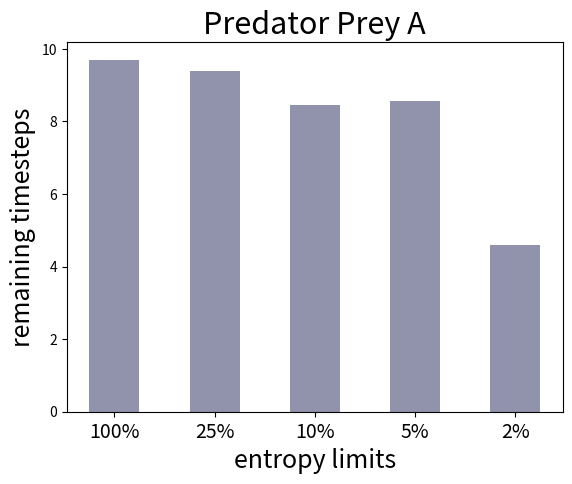
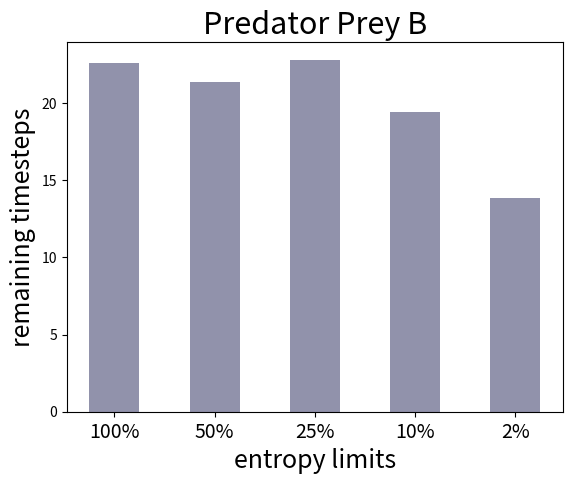

These charts were generated, in order, by the following Python code:
import numpy as np
import matplotlib.pyplot as plt
#import gym
#from textwrap import fill

'''
#the following is used for assist experiment 1
#datainput area
steps_1 = np.array([8.28,8.30,8.14,9.54,18.44])
entropy_1 = np.array([1.8,1.16,0.59,0.11])
steps_2 = np.array([23.81,24.34,23.95,59.52,59.99])
entropy_2 = np.array([1.76,1.09,0.32,0.09])
steps_3 = np.array([10.11,10.28,10.48,13.05,14.94])
entropy_3 = np.array([1.56,0.92,0.19,0.04])
steps_4 = np.array([15.65,15.11,16.33,23.1,23.39])
entropy_4 = np.array([1.55,0.89,0.21,0.12])
steps_5 = np.array([0.958,0.966,0.972,0.948,0.956])
entropy_5 = np.array([2.35,1.73,1.15,0.75])
steps_6 = np.array([0.90,0.90,0.90,0.90,0.87])
entropy_6 = np.array([1.51,0.91,0.30,0.07])
step_set = [steps_1,steps_2,steps_3,steps_4,steps_5,steps_6]
entropy_set = [entropy_1,entropy_2,entropy_3,entropy_4,entropy_5,entropy_6]
name_set = ['Treasure Hunt A', 'Treasure Hunt B', 'Predator-Prey A', 'Predator-Prey B', 'Traffic Junction A', 'Traffic Junction B']
xticks = [0,0.125,0.25,0.5,1]
x1 = np.arange(5)
x2 = np.arange(1,5)

#subplotset = [231,232,233,234,235,236]
ylegend = ['timesteps↓','timesteps↓','timesteps↓','timesteps↓','success rates↑','success rates↑']
ylabel = ['timesteps↓','timesteps↓','timesteps↓','timesteps↓','success rates↑','success rates↑']
bar_width = 0.3
for idx in range(6):  
    fig = plt.figure()
    ax1 = fig.add_subplot(111)
    bar1 = ax1.bar(x1-0.5*bar_width, step_set[idx],bar_width,bottom = 0, label=ylegend[idx], ec='black',color='#63b2ee')
    ax2 = ax1.twinx()
    bar2 = ax2.bar(x2+0.5*bar_width, entropy_set[idx],bar_width,bottom = 0, label='entropy', ec='black', color='#9192ab')
    ax1.set_ylabel(ylabel[idx],fontsize=18)
    ax2.set_ylabel('entropy (nat)',fontsize=18)
    ax1.set_xlabel('value of $\Delta$',fontsize=18)
    ax1.set_xticks(ticks=x1)
    ax1.set_xticklabels(xticks)
    lns = bar1 + bar2
    labs = [l.get_label() for l in lns]
    lines, labels = ax1.get_legend_handles_labels()
    lines2, labels2 = ax2.get_legend_handles_labels()
    ax2.legend(lines + lines2, labels + labels2, loc='lower left',fontsize=16)
    #ax1.legend(loc = 'upper right', bbox_to_anchor=(1, 1))
    #ax2.legend(loc = 'upper right', bbox_to_anchor=(1, 0.92))
    ax1.set_title(name_set[idx],fontsize=18)
    #plt.tight_layout()
    plt.savefig('D:\Git\IC3Net\TNNLS_Figures\quant'+str(idx)+'.pdf', bbox_inches='tight')
    #plt.show()



#the following is used for reducing message size
raw_entropy_set = np.array([20,11,5.99,3.26])
raw_steps_set = 20 - np.array([10.35,10.54,10.23,10.26])
pem_entropy_set = np.array([2.81,1.6,0.53])
pem_steps_set = 20 - np.array([10.59,10.7,11.17])
plt.figure()
#plt.subplot(111)
#ax1 = axe.scatter(raw_entropy_set, raw_steps_set, c='deepskyblue')
#ax2 = axe.scatter(pem_entropy_set, pem_steps_set, c='orangered')
plt.scatter(raw_entropy_set, raw_steps_set, c='#9192ab',label='ORI',linewidths=3)
plt.scatter(pem_entropy_set, pem_steps_set, c='#7cd6cf',label='PEM',linewidths=3)
txt_ori = ['ORI, 16', 'ORI, 8', 'ORI, 4', 'ORI, 2']
txt_pem = ['PEM, 16', 'PEM, 8', 'PEM, 4']
for idx in range(len(raw_entropy_set)):
    plt.annotate(txt_ori[idx], xy = (raw_entropy_set[idx], raw_steps_set[idx]), xytext = (raw_entropy_set[idx]+0.2, raw_steps_set[idx]-0.13),fontsize=12)
    if idx <=2:
        plt.annotate(txt_pem[idx], xy = (pem_entropy_set[idx], pem_steps_set[idx]), xytext = (pem_entropy_set[idx]+0.2, pem_steps_set[idx]-0.13),fontsize=12)
plt.xlim(0,25)
plt.ylim(7.5,10.5)
plt.ylabel('remaining timesteps',fontsize=16)
plt.xlabel('entropy',fontsize=16)
plt.legend(loc = 'lower right',fontsize=12)
#plt.show()
plt.title('Predator Prey A',fontsize=18)
plt.savefig('E:\lengthreduceA.pdf', bbox_inches='tight')


title_set = ['Distribution of digit 0','Distribution of digit 1','Distribution of digit 2','Distribution of digit 3']
name_set = ['ppb4mlp0', 'ppb4mlp1', 'ppb4mlp2', 'ppb4mlp3']
dataset = []
dataset.append(np.array([0.0064990259628353725, 0.01810794178381246, 0.13040584279333292, 0.1879038130212624, 0.24274426036115604, 0.17208707681430896, 0.1971659370328116, 0.03087791764166766, 0.014208184588812633, ]))
dataset.append(np.array([0.007253720942187772, 0.016750492196120226, 0.09538639060347498, 0.26985276293472, 0.22258704435110355, 0.2153695645284115, 0.15067983188224768, 0.014148867361844277, 0.007971325199890042, ]))
dataset.append(np.array([0.011656214720292957, 0.02115859110757057, 0.09906299463340698, 0.2367368062277564, 0.22188654908932598, 0.2489464341186666, 0.14060673656716688, 0.013079248885549863, 0.006866424650263758, ]))
dataset.append(np.array([0.003891854817505162, 0.009338410745518808, 0.05583064748339237, 0.3528437014759584, 0.3154339055446483, 0.19677412458283097, 0.03344980545424783, 0.02070535792749324, 0.011732191968404932, ]))




x1 = np.arange(5)
x2 = np.arange(1,5)
bar_width = 0.3
xticks = [0,0.125,0.25,0.5,1]
fig = plt.figure()
ax1 = fig.add_subplot(111)
bar1 = ax1.bar(x1-0.5*bar_width, step_set[idx],bar_width,bottom = 0, label='success rates↑', ec='black',color='#d5d6d8')
ax2 = ax1.twinx()
bar2 = ax2.bar(x2+0.5*bar_width, entropy_set[idx],bar_width,bottom = 0, label='entropy', ec='black', color='#555555')
ax1.set_ylabel('success rates↑',fontsize=18)
ax2.set_ylabel('entropy (nat)',fontsize=18)
ax1.set_xlabel('value of $\Delta$',fontsize=18)
ax1.set_xticks(ticks=x1)
ax1.set_xticklabels(xticks)
lns = bar1 + bar2
labs = [l.get_label() for l in lns]
lines, labels = ax1.get_legend_handles_labels()
lines2, labels2 = ax2.get_legend_handles_labels()
ax2.legend(lines + lines2, labels + labels2, loc='lower left',fontsize=16)
#ax1.legend(loc = 'upper right', bbox_to_anchor=(1, 1))
#ax2.legend(loc = 'upper right', bbox_to_anchor=(1, 0.92))
ax1.set_title('Traffic Junction B',fontsize=18)
#plt.tight_layout()
plt.savefig('D:\Git\IC3Net\TNNLS_Figures\quant5.pdf', bbox_inches='tight')



title_set = ['Distribution of digit 0','Distribution of digit 1','Distribution of digit 2','Distribution of digit 3']
name_set = ['ppb4ent0', 'ppb4ent1', 'ppb4ent2', 'ppb4ent3']
dataset = []
dataset.append(np.array([0.0007722212990199904, 0.005746556433392236, 0.00867390339285093, 0.01776235706021928, 0.9196218528336695, 0.03264807067492905, 0.00918113882901719, 0.005593899476901916, 0.0, ]))
dataset.append(np.array([0.0, 0.0, 0.0, 0.0, 1.0, 0.0, 0.0, 0.0, 0.0, ]))
dataset.append(np.array([0.0, 0.0004154261863861756, 0.002764902709509585, 0.009939339896259593, 0.6058201009253656, 0.3630892345875737, 0.01192631444968453, 0.0052739264623493706, 0.0007707547828714094, ]))
dataset.append(np.array([0.0, 0.0, 0.0, 0.0, 1.0, 0.0, 0.0, 0.0, 0.0, ]))

xset = np.arange(9)

for idx in range(4):
    plt.figure()
    plt.bar(xset,dataset[idx],1,bottom=0,color = '#7cd6cf')
    plt.ylabel('probability',fontsize=18)
    plt.ylim(0,1)
    plt.xlabel('reconstruction points',fontsize=18)
    plt.xticks(xset,labels=[-1,-0.75,-0.5,-0.25,0,0.25,0.5,0.75,1],fontsize=14)
    plt.title(title_set[idx])
    plt.savefig('D:\Git\IC3Net\Figures\distribution_'+name_set[idx]+'.pdf', bbox_inches='tight')

x = np.arange(5)
bar_width = 0.3
ori_set = 20 - np.array([10.15, 9.62, 10.89, 15.28, 16.65])
pem_set = 20 - np.array([10.27, 10.35, 10.2, 11.40, 14.57])
#ori_set = 40 - np.array([16.25, 15.41, 17.43, 25.78, 31.13])
#pem_set = 40 - np.array([16.24, 16.6, 16.69, 17.4, 23.39])

plt.figure()
plt.bar(x-0.5*bar_width, ori_set, bar_width, bottom = 0, label='TARMAC-ORI',color='#9192ab')
plt.bar(x+0.5*bar_width, pem_set, bar_width, bottom = 0, label='TARMAC-PEM',color='#7cd6cf')
plt.ylabel('remaining timesteps',fontsize=20)
plt.xlabel('crossover probability p',fontsize=20)
plt.xticks(x,[0,0.01,0.05,0.1,0.15],fontsize=18)
plt.legend(fontsize=14,loc="lower left")
plt.title('Predator Prey A',fontsize=22)
plt.savefig('D:\Git\IC3Net\Figures\PPAcomm.pdf', bbox_inches='tight')


#
'''
xset = [1,2,3,4,5]
dataset = 20-np.array([10.30,10.60,11.56,11.44,15.40])
plt.figure()
plt.bar(xset,dataset,0.5,bottom=0,color = '#9192ab')
plt.ylabel('remaining timesteps',fontsize=18)
plt.xlabel('entropy limits',fontsize=18)
plt.xticks(xset,labels=['100%','25%','10%','5%','2%'],fontsize=14)
plt.title('Predator Prey A',fontsize=22)
#plt.show()
plt.savefig('E:\entropy_limit_A.pdf', bbox_inches='tight')

xset = [1,2,3,4,5]
dataset = 40-np.array([17.41,18.66,17.20,20.59,26.13])
plt.figure()
plt.bar(xset,dataset,0.5,bottom=0,color = '#9192ab')
plt.ylabel('remaining timesteps',fontsize=18)
plt.xlabel('entropy limits',fontsize=18)
plt.xticks(xset,labels=['100%','50%','25%','10%','2%'],fontsize=14)
plt.title('Predator Prey B',fontsize=22)
#plt.show()
plt.savefig('E:\entropy_limit_B.pdf', bbox_inches='tight')
